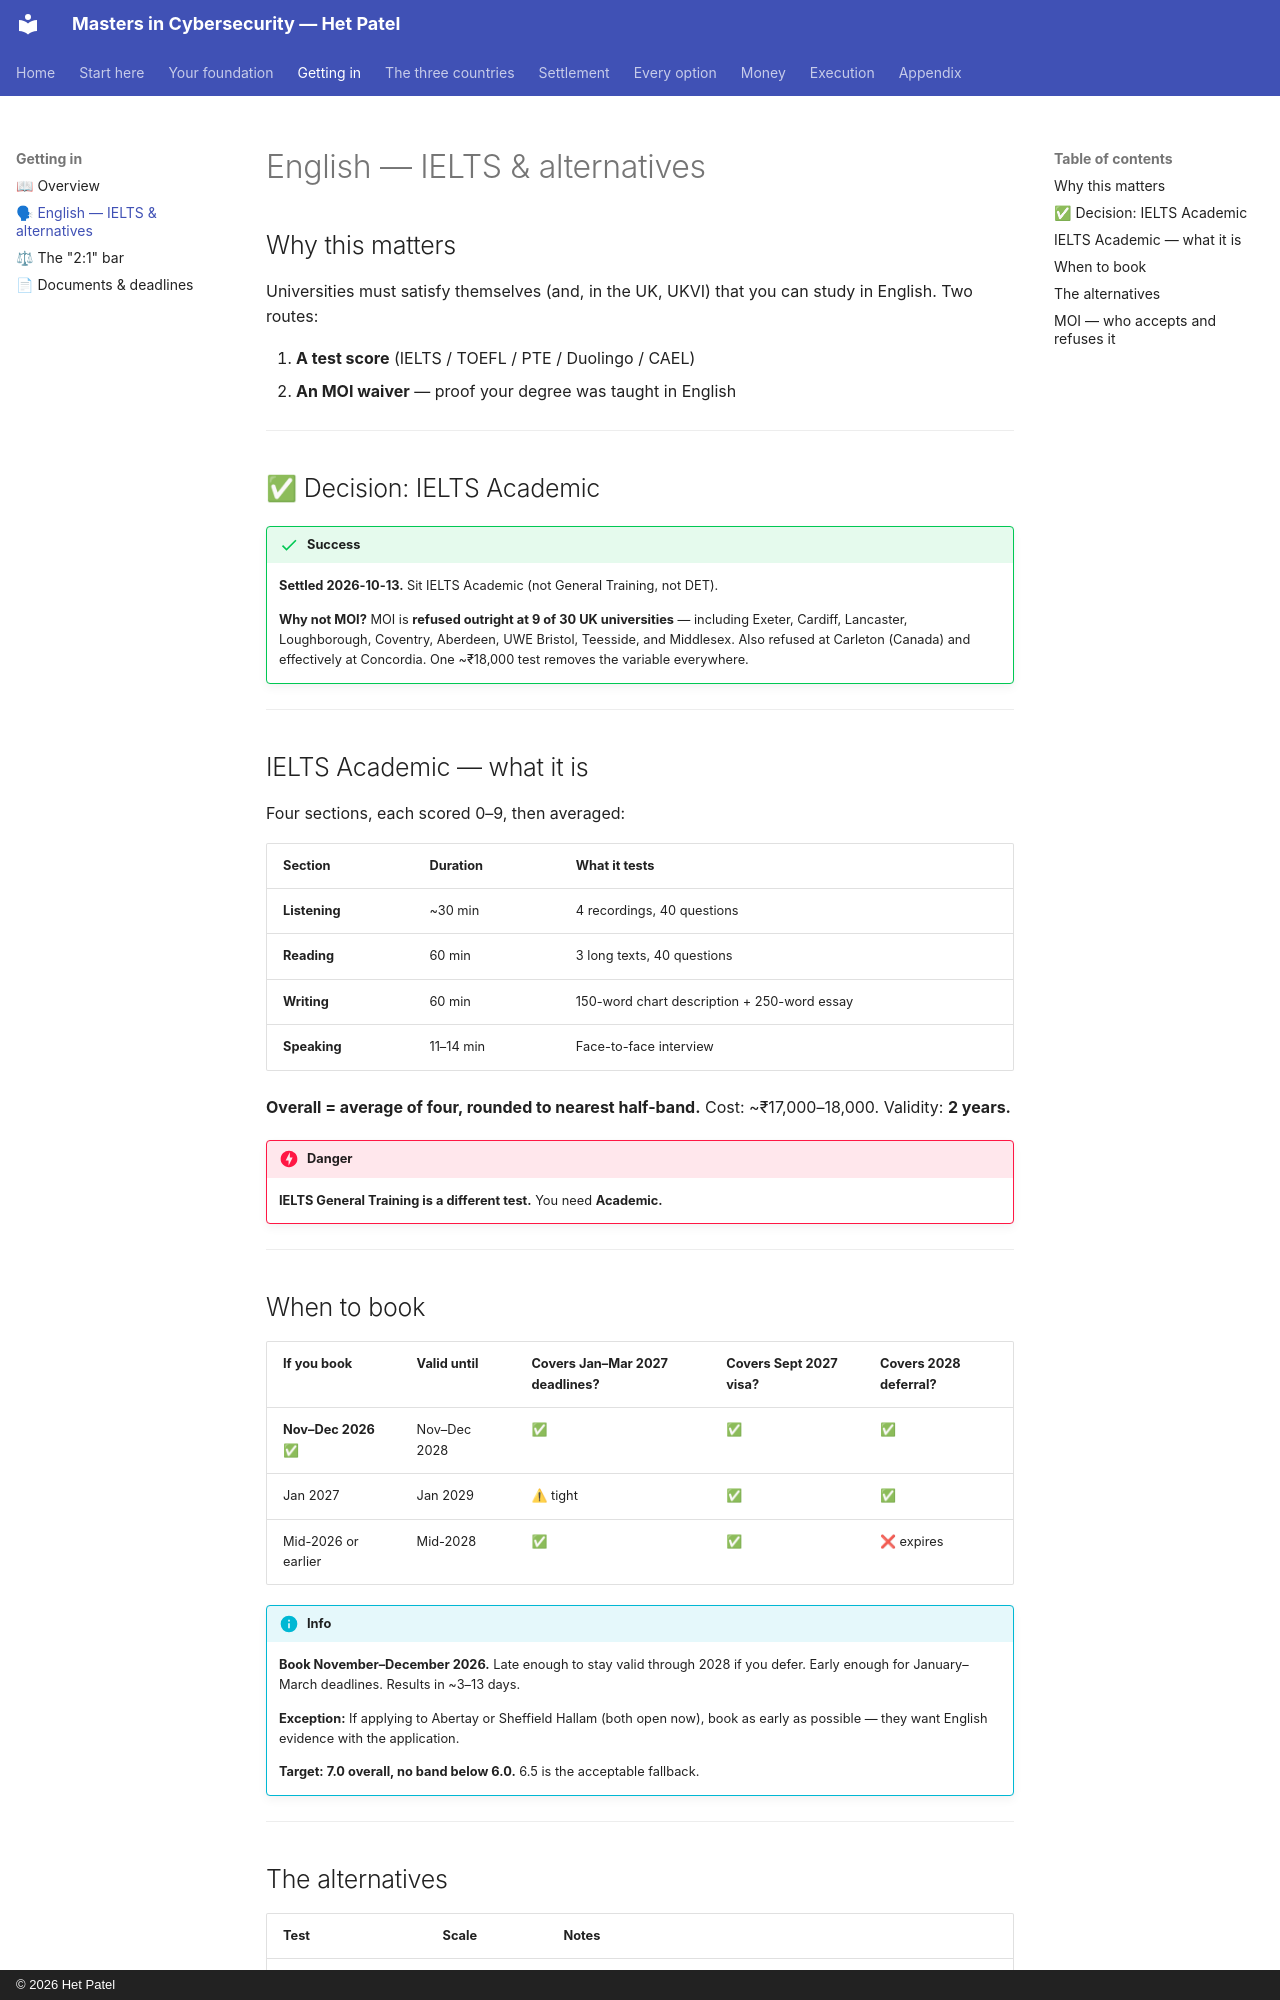

repository: hett-patell/masters-cybersecurity-gitbook · page: 02-getting-in/english/index.html · generator: mkdocs · copyright: © 2026 Het Patel

# English — IELTS & alternatives

## Why this matters

Universities must satisfy themselves (and, in the UK, UKVI) that you can study in English. Two routes:

1. **A test score** (IELTS / TOEFL / PTE / Duolingo / CAEL)
2. **An MOI waiver** — proof your degree was taught in English

---

## ✅ Decision: IELTS Academic

!!! success
    **Settled 2026-10-13.** Sit IELTS Academic (not General Training, not DET).

    **Why not MOI?** MOI is **refused outright at 9 of 30 UK universities** — including Exeter, Cardiff, Lancaster, Loughborough, Coventry, Aberdeen, UWE Bristol, Teesside, and Middlesex. Also refused at Carleton (Canada) and effectively at Concordia. One ~₹18,000 test removes the variable everywhere.


---

## IELTS Academic — what it is

Four sections, each scored 0–9, then averaged:

| Section       | Duration    | What it tests                               |
| ------------- | ----------- | ------------------------------------------- |
| **Listening** | ~30 min     | 4 recordings, 40 questions                  |
| **Reading**   | 60 min      | 3 long texts, 40 questions                  |
| **Writing**   | 60 min      | 150-word chart description + 250-word essay  |
| **Speaking**  | 11–14 min   | Face-to-face interview                       |

**Overall = average of four, rounded to nearest half-band.** Cost: ~₹17,000–18,000. Validity: **2 years.**

!!! danger
    **IELTS General Training is a different test.** You need **Academic.**


---

## When to book

| If you book             | Valid until     | Covers Jan–Mar 2027 deadlines? | Covers Sept 2027 visa? | Covers 2028 deferral? |
| ----------------------- | --------------- | ------------------------------ | ---------------------- | --------------------- |
| **Nov–Dec 2026** ✅     | Nov–Dec 2028    | ✅                              | ✅                      | ✅                     |
| Jan 2027                | Jan 2029        | ⚠ tight                       | ✅                      | ✅                     |
| Mid-2026 or earlier     | Mid-2028        | ✅                              | ✅                      | ❌ expires             |

!!! info
    **Book November–December 2026.** Late enough to stay valid through 2028 if you defer. Early enough for January–March deadlines. Results in ~3–13 days.

    **Exception:** If applying to Abertay or Sheffield Hallam (both open now), book as early as possible — they want English evidence with the application.

    **Target: 7.0 overall, no band below 6.0.** 6.5 is the acceptable fallback.


---
